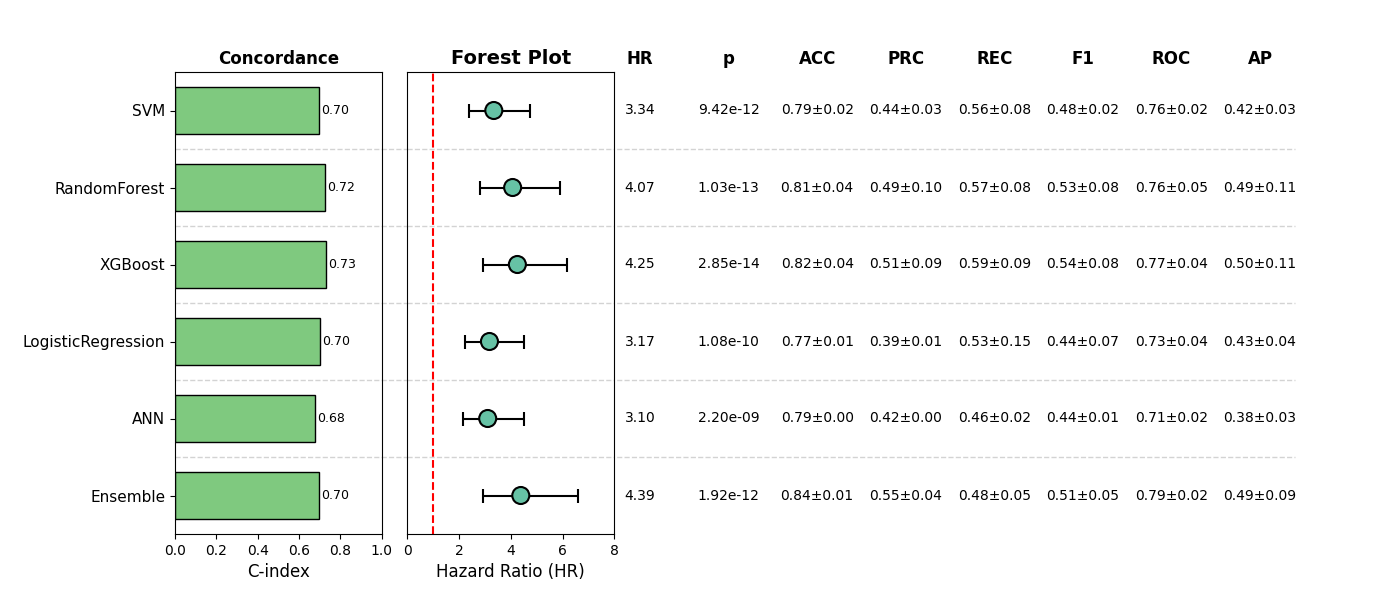

The data file committed next to this chart (first rows):
, Model, HR, CI_lower, CI_upper, p, cindex, accuracy_mean, accuracy_std, precision_mean, precision_std, recall_mean, recall_std, f1_mean, f1_std, roc_auc_mean, roc_auc_std, pr_auc_mean, pr_auc_std, Sig
0, SVM, 3.341, 2.362, 4.726, 9.423548516229329e-12, 0.6991, 0.7895, 0.01722, 0.4377, 0.03307, 0.5556, 0.07966, 0.4847, 0.01738, 0.7568, 0.01575, 0.4203, 0.02562, True
1, RandomForest, 4.07, 2.811, 5.891, 1.0277249604866452e-13, 0.7249, 0.8129, 0.0379, 0.4905, 0.09512, 0.5749, 0.07766, 0.5265, 0.07998, 0.7649, 0.04528, 0.493, 0.1091, True
2, XGBoost, 4.253, 2.929, 6.177, 2.852133008969085e-14, 0.7323, 0.8207, 0.03647, 0.5061, 0.08563, 0.5864, 0.08747, 0.5408, 0.08098, 0.7707, 0.04031, 0.5046, 0.1102, True
3, LogisticRegression, 3.173, 2.234, 4.505, 1.0834271678588781e-10, 0.6999, 0.77, 0.01378, 0.3928, 0.01036, 0.5305, 0.1542, 0.4427, 0.06595, 0.7342, 0.03575, 0.4279, 0.04203, True
4, ANN, 3.104, 2.142, 4.499, 2.2044888441236255e-09, 0.6778, 0.7914, 0.002757, 0.4241, 0.003765, 0.4563, 0.02089, 0.4394, 0.01164, 0.7122, 0.01845, 0.3754, 0.03043, True
5, Ensemble, 4.385, 2.906, 6.618, 1.9158216177097607e-12, 0.6956, 0.8363, 0.01263, 0.5485, 0.04432, 0.4778, 0.05048, 0.5106, 0.04772, 0.7857, 0.02359, 0.4948, 0.09277, True
